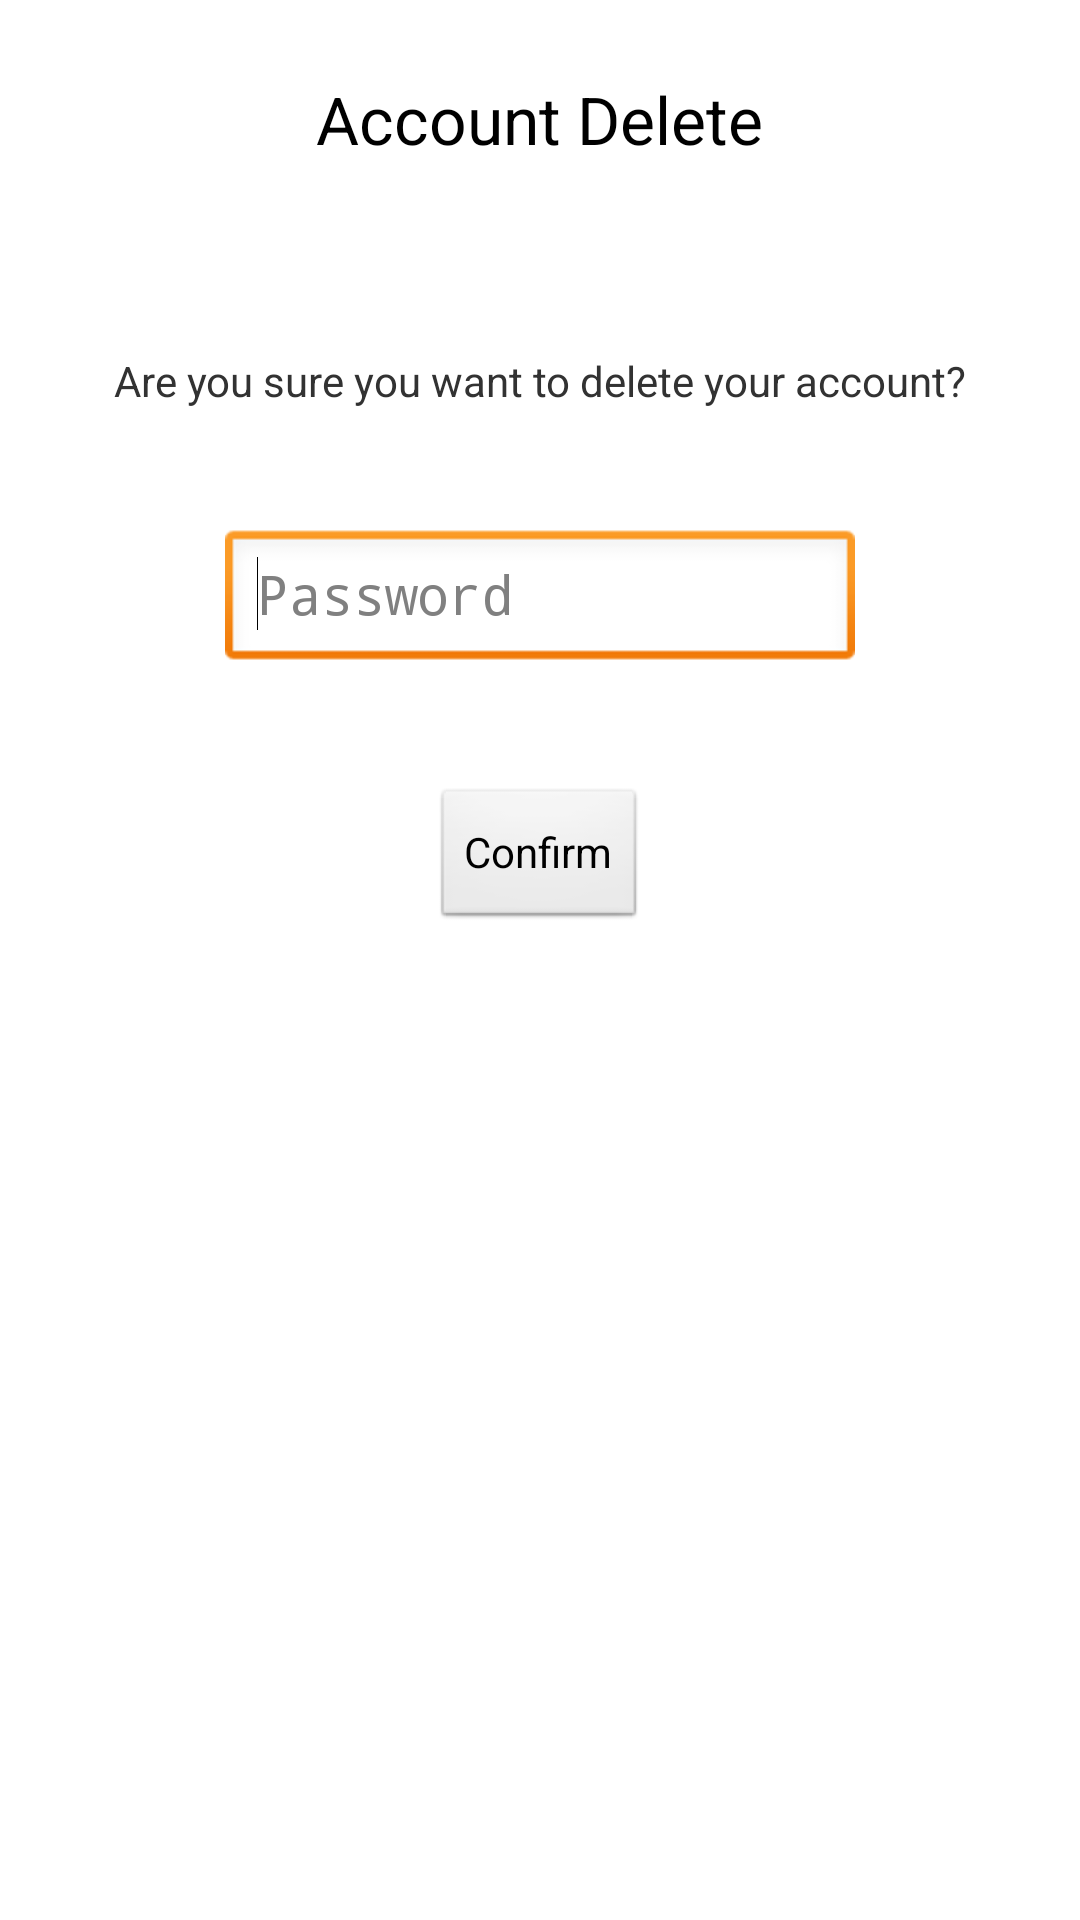

Android layout source for this screen:
<!-- AndroidManifest.xml: application theme AppTheme -->
<!-- res/layout/activity_delete_account.xml -->
<RelativeLayout xmlns:android="http://schemas.android.com/apk/res/android"
    xmlns:tools="http://schemas.android.com/tools"
    android:layout_width="match_parent"
    android:layout_height="match_parent" >

    <TextView
        android:id="@+id/textView1"
        android:layout_width="wrap_content"
        android:layout_height="wrap_content"
        android:layout_alignParentTop="true"
        android:layout_centerHorizontal="true"
        android:layout_marginTop="25dp"
        android:text="Account Delete"
        android:textAppearance="?android:attr/textAppearanceLarge" />

    <TextView
        android:id="@+id/textView2"
        android:layout_width="wrap_content"
        android:layout_height="wrap_content"
        android:layout_below="@+id/textView1"
        android:layout_centerHorizontal="true"
        android:layout_marginTop="63dp"
        android:text="Are you sure you want to delete your account?" />

    <EditText
        android:id="@+id/editText1"
        android:layout_width="wrap_content"
        android:layout_height="wrap_content"
        android:layout_below="@+id/textView2"
        android:layout_centerHorizontal="true"
        android:layout_marginTop="40dp"
        android:ems="10"
        android:hint="Password"
        android:inputType="textPassword" >

        <requestFocus />
    </EditText>

    <Button
        android:id="@+id/button1"
        android:layout_width="wrap_content"
        android:layout_height="wrap_content"
        android:layout_below="@+id/editText1"
        android:layout_centerHorizontal="true"
        android:layout_marginTop="38dp"
        android:onClick="onClickConfirm"
        android:text="Confirm" />

</RelativeLayout>
<!-- resources referenced by this layout -->
<resources>
  <style name="AppTheme" parent="@android:style/Theme.Light.NoTitleBar.Fullscreen">
           <item name="android:textColorPrimaryInverse">@android:color/primary_text_light</item>
      </style>
</resources>
